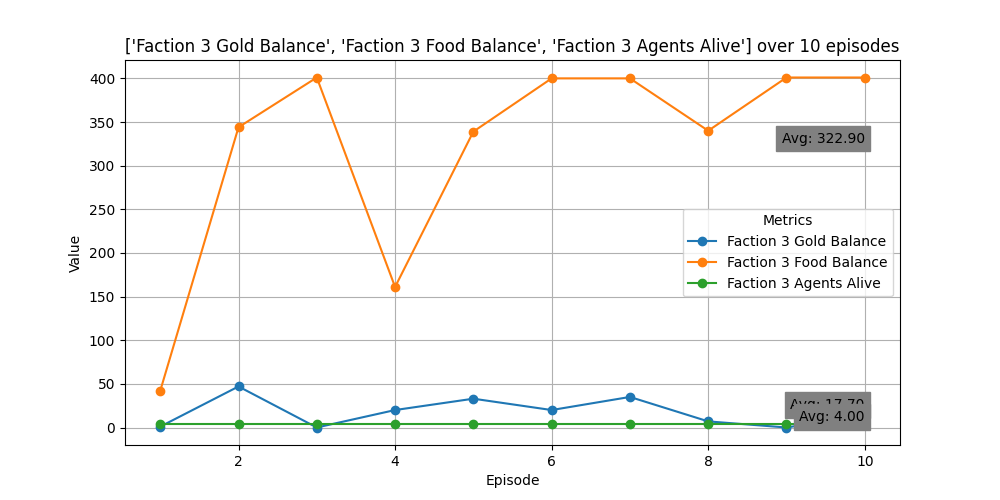

The data file committed next to this chart (first rows):
Episode, Faction 3 Gold Balance, Faction 3 Food Balance, Faction 3 Agents Alive
1, 1, 42, 4
2, 47, 344, 4
3, 0, 401, 4
4, 20, 161, 4
5, 33, 339, 4
6, 20, 400, 4
7, 35, 400, 4
8, 7, 340, 4
9, 0, 401, 4
10, 14, 401, 4
